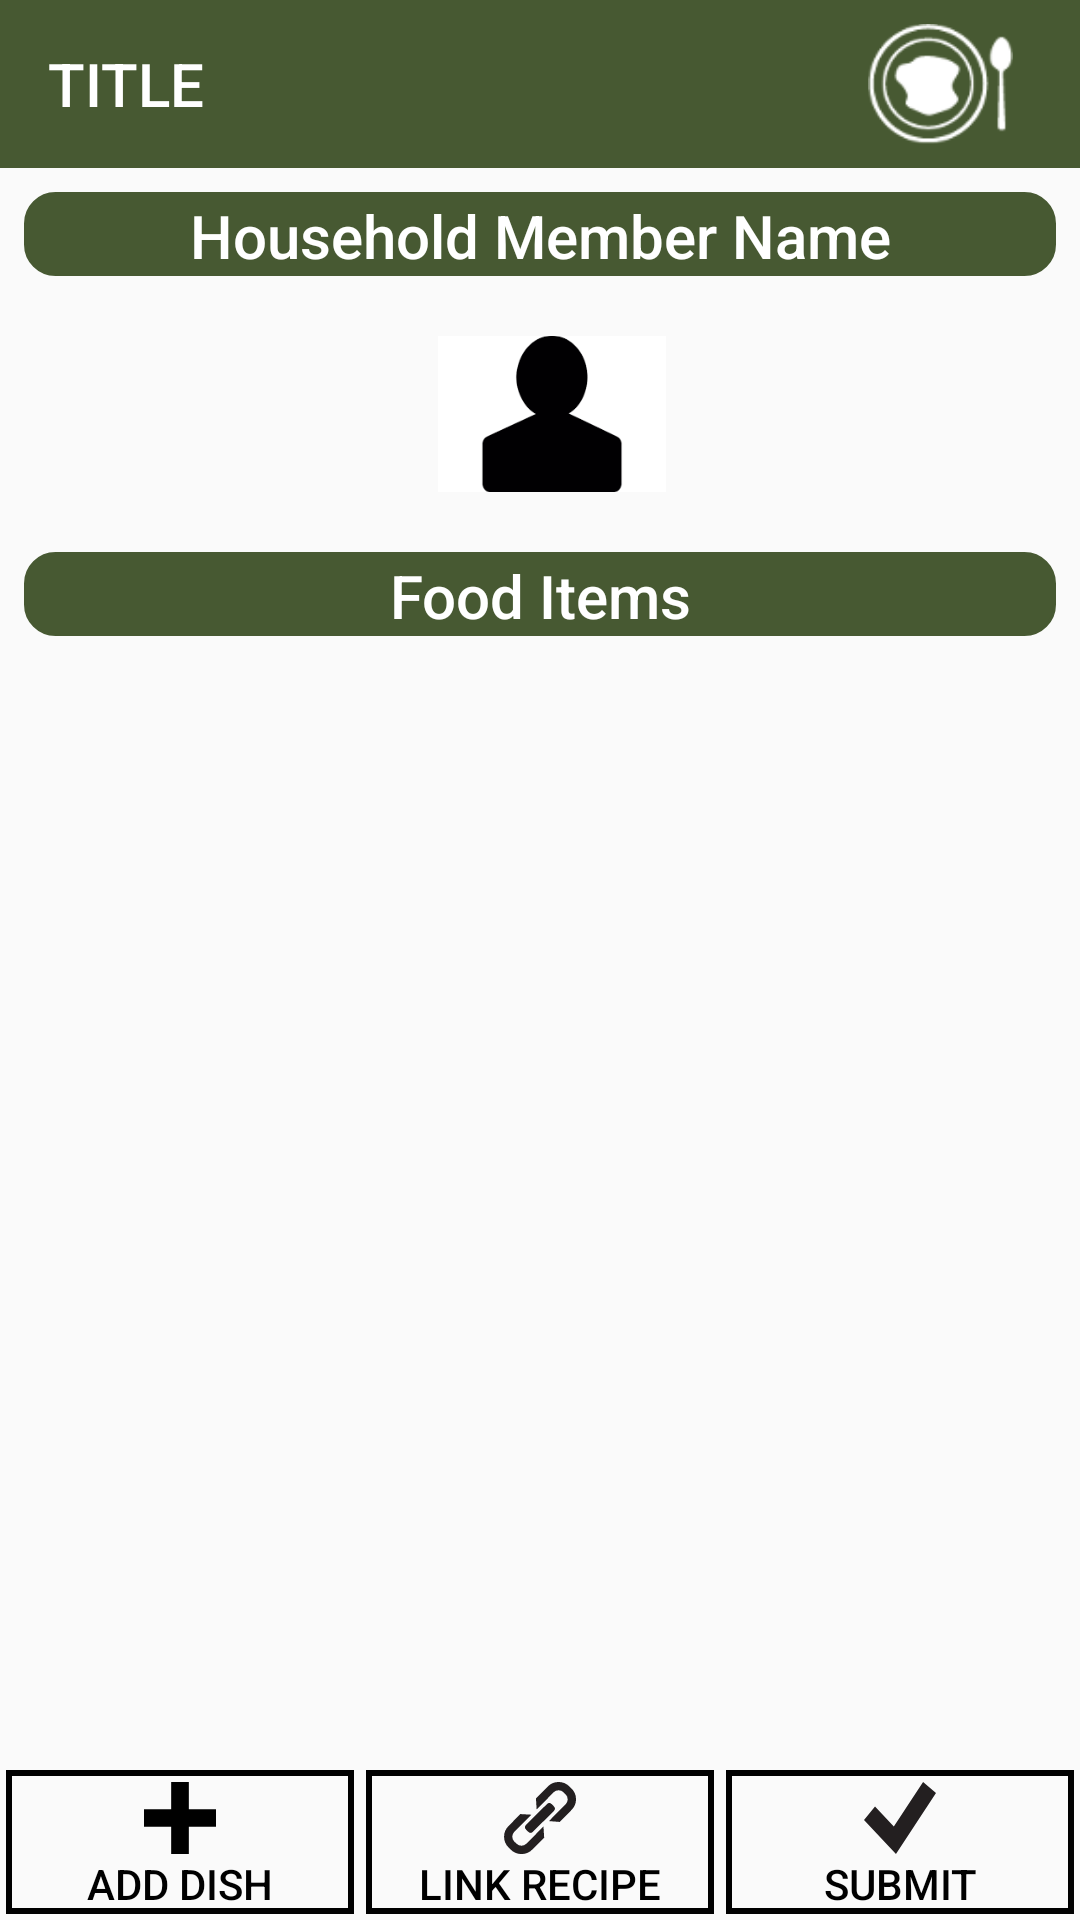

Layout XML and referenced resources for this Android screen:
<!-- AndroidManifest.xml: activity theme NoActionBar -->
<!-- res/layout/activity_eating_occasion.xml -->
<?xml version="1.0" encoding="utf-8"?>
<androidx.constraintlayout.widget.ConstraintLayout xmlns:android="http://schemas.android.com/apk/res/android"
    xmlns:app="http://schemas.android.com/apk/res-auto"
    xmlns:tools="http://schemas.android.com/tools"
    android:layout_width="match_parent"
    android:layout_height="match_parent"
    tools:context="au.edu.newcastle.jnc985.visida.activity.EatingOccasionActivity">

    <include
        android:id="@+id/customToolbar"
        layout="@layout/toolbar_title_image"
        android:layout_width="match_parent"
        android:layout_height="wrap_content"
        app:contentInsetStart="0dp"
        app:layout_constraintEnd_toEndOf="parent"
        app:layout_constraintStart_toStartOf="parent"
        app:layout_constraintTop_toTopOf="parent"
        app:layout_constraintBottom_toTopOf="@id/txtEoHmName"/>

    
    <FrameLayout
        android:id="@+id/container"
        android:layout_width="0dp"
        android:layout_height="wrap_content"
        app:layout_constraintBottom_toBottomOf="parent"
        app:layout_constraintEnd_toEndOf="parent"
        app:layout_constraintHorizontal_bias="0.5"
        app:layout_constraintStart_toStartOf="parent"
        app:layout_constraintTop_toBottomOf="@+id/buttons" />

    <ImageView
        android:id="@+id/imgHmAvatar"
        android:layout_width="76dp"
        android:layout_height="76dp"
        android:layout_marginTop="8dp"
        android:layout_marginStart="8dp"
        android:layout_marginBottom="8dp"
        android:adjustViewBounds="true"
        android:src="@drawable/ic_default_person"
        app:layout_constraintStart_toStartOf="parent"
        app:layout_constraintEnd_toEndOf="parent"
        app:layout_constraintTop_toBottomOf="@id/txtEoHmName"
        app:layout_constraintBottom_toTopOf="@id/txtFoodItems"/>


    <TextView
        android:id="@+id/txtEoHmName"
        android:layout_width="0dp"
        android:layout_height="wrap_content"
        android:layout_marginStart="8dp"
        android:layout_marginTop="8dp"
        android:layout_marginEnd="8dp"
        android:background="@drawable/rounded_corner"
        android:gravity="center"
        android:text="Household Member Name"
        android:textAlignment="center"
        android:textAppearance="@style/TextAppearance.AppCompat.Title"
        android:textColor="@android:color/white"
        app:layout_constraintEnd_toEndOf="parent"
        app:layout_constraintHorizontal_bias="0.5"
        app:layout_constraintStart_toStartOf="parent"
        app:layout_constraintBottom_toTopOf="@id/imgHmAvatar"
        app:layout_constraintTop_toBottomOf="@id/customToolbar" />

    <TextView
        android:id="@+id/txtFoodItems"
        android:layout_width="0dp"
        android:layout_height="wrap_content"
        android:layout_marginBottom="8dp"
        android:layout_marginEnd="8dp"
        android:layout_marginStart="8dp"
        android:background="@drawable/rounded_corner"
        android:gravity="center"
        android:text="@string/fooditems"
        android:textAlignment="center"
        android:textAppearance="@style/TextAppearance.AppCompat.Title"
        android:textColor="@android:color/white"
        app:layout_constraintBottom_toTopOf="@+id/rvFoodItemList"
        app:layout_constraintEnd_toEndOf="parent"
        app:layout_constraintHorizontal_bias="0.5"
        app:layout_constraintStart_toStartOf="parent"
        app:layout_constraintTop_toBottomOf="@id/imgHmAvatar" />


    <androidx.recyclerview.widget.RecyclerView
        android:id="@+id/rvFoodItemList"
        android:layout_width="0dp"
        android:layout_height="0dp"
        android:layout_marginEnd="8dp"
        android:layout_marginStart="8dp"
        android:scrollbars="vertical"
        app:layout_constraintBottom_toTopOf="@+id/buttons"
        app:layout_constraintEnd_toEndOf="parent"
        app:layout_constraintHorizontal_bias="0.5"
        app:layout_constraintStart_toStartOf="parent"
        app:layout_constraintTop_toBottomOf="@+id/txtFoodItems">

    </androidx.recyclerview.widget.RecyclerView>

    <FrameLayout
        android:id="@+id/buttons"
        android:layout_width="match_parent"
        android:layout_height="wrap_content"
        app:layout_constraintTop_toBottomOf="@id/rvFoodItemList"
        app:layout_constraintBottom_toTopOf="@id/container"
        app:layout_constraintEnd_toEndOf="parent"
        app:layout_constraintStart_toStartOf="parent">

        <androidx.constraintlayout.widget.ConstraintLayout
            android:layout_width="match_parent"
            android:layout_height="wrap_content">

            <Button
                android:id="@+id/btnAddFoodItem"
                android:layout_width="0dp"
                android:layout_height="wrap_content"
                android:layout_marginStart="2dp"
                android:layout_marginEnd="2dp"
                android:layout_marginBottom="2dp"
                android:background="@drawable/btn_square_border"
                android:drawableTop="@drawable/ic_btn_plus"
                android:drawableTint="@color/black"
                android:paddingTop="4dp"
                android:text="@string/addDish"
                android:textColor="@color/black"
                app:layout_constraintBottom_toBottomOf="parent"
                app:layout_constraintEnd_toStartOf="@id/btnLinkRecipe"
                app:layout_constraintStart_toStartOf="parent"
                app:layout_constraintTop_toTopOf="@id/btnLinkRecipe" />


            <Button
                android:id="@+id/btnLinkRecipe"
                android:layout_width="0dp"
                android:layout_height="wrap_content"
                android:layout_marginStart="2dp"
                android:layout_marginEnd="2dp"
                android:layout_marginBottom="2dp"
                android:background="@drawable/btn_square_border"
                android:drawableTop="@drawable/ic_btn_link"
                android:paddingTop="4dp"
                android:text="@string/linkrecipe"
                android:textColor="@color/black"
                app:layout_constraintBottom_toBottomOf="parent"
                app:layout_constraintEnd_toStartOf="@id/btnFinish"
                app:layout_constraintStart_toEndOf="@id/btnAddFoodItem"
                app:layout_constraintTop_toTopOf="parent" />


            <Button
                android:id="@+id/btnFinish"
                android:layout_width="0dp"
                android:layout_height="wrap_content"
                android:layout_marginStart="2dp"
                android:layout_marginEnd="2dp"
                android:layout_marginBottom="2dp"
                android:paddingTop="4dp"
                android:background="@drawable/btn_square_border"
                android:drawableTop="@drawable/ic_btn_tick"
                android:text="@string/submit"
                android:textColor="@color/black"
                app:layout_constraintBottom_toBottomOf="parent"
                app:layout_constraintEnd_toEndOf="parent"
                app:layout_constraintStart_toEndOf="@id/btnLinkRecipe"
                app:layout_constraintTop_toTopOf="parent" />
        </androidx.constraintlayout.widget.ConstraintLayout>
    </FrameLayout>
</androidx.constraintlayout.widget.ConstraintLayout>
<!-- res/layout/toolbar_title_image.xml (included above) -->
<?xml version="1.0" encoding="utf-8"?>
<androidx.constraintlayout.widget.ConstraintLayout xmlns:android="http://schemas.android.com/apk/res/android"
    android:layout_width="match_parent"
    android:layout_height="wrap_content"
    xmlns:app="http://schemas.android.com/apk/res-auto">

    <androidx.appcompat.widget.Toolbar
        android:layout_width="match_parent"
        android:layout_height="?attr/actionBarSize"
        android:id="@+id/titlebar"
        android:background="?attr/colorPrimary">

        <TextView
            android:id="@+id/txtTitle"
            android:layout_width="wrap_content"
            android:layout_height="match_parent"
            android:gravity="center_vertical"
            app:contentInsetStart="0dp"
            android:text="TITLE"
            android:textAlignment="center"
            android:textAppearance="@style/TextAppearance.AppCompat.Title"
            android:textColor="@android:color/white"/>

        <ImageView
            android:id="@+id/imgPicture"
            android:layout_width="wrap_content"
            android:layout_height="match_parent"
            android:padding="8dp"
            android:tint="@color/white"
            android:src="@drawable/ic_btn_eat"
            android:layout_gravity="right" />

    </androidx.appcompat.widget.Toolbar>
</androidx.constraintlayout.widget.ConstraintLayout>
<!-- resources referenced by this layout -->
<resources>
  <color name="black">#000000</color>
  <color name="white">#FFFFFF</color>
  <!-- drawable btn_square_border (drawable) -->
  <?xml version="1.0" encoding="utf-8"?>
  <layer-list
      xmlns:android="http://schemas.android.com/apk/res/android">
  
      <item android:drawable="@drawable/border_black_square"/>
  
  </layer-list>
  <!-- drawable ic_btn_eat: png bitmap (drawable, 2849 bytes) -->
  <!-- drawable ic_btn_link (drawable) -->
  <vector android:height="24dp" android:viewportHeight="47.67"
      android:viewportWidth="47.44" android:width="24dp" xmlns:android="http://schemas.android.com/apk/res/android">
      <path android:fillColor="#231f20" android:pathData="M14.5618,28.3486L28.2372,14.6732A2.25,2.25 0,0 1,31.4192 14.6732L32.791,16.045A2.25,2.25 121.9138,0 1,32.791 19.2269L19.1155,32.9024A2.25,2.25 0,0 1,15.9335 32.9024L14.5618,31.5306A2.25,2.25 90.7064,0 1,14.5618 28.3486z"/>
      <path android:fillColor="#231f20" android:pathData="M43,2.88a10,10 0,0 0,-14.1 0.05l0,0 -7.85,8 0.47,7.27L32.73,6.79v0a4.58,4.58 0,0 1,6.44 0l1.47,1.46a4.57,4.57 0,0 1,0 6.45L29.61,25.88l7.09,0.57 7.86,-8a10,10 0,0 0,-0.09 -14.15Z"/>
      <path android:fillColor="#231f20" android:pathData="M14.71,40.87l0,0a4.56,4.56 0,0 1,-6.43 0L6.79,39.46a4.58,4.58 0,0 1,0 -6.45L18,21.64l-7.23,-0.41 -7.86,8A10,10 0,0 0,3 43.33l1.48,1.46a10,10 0,0 0,14.1 0l0.05,0 7.85,-8L26,29.47Z"/>
  </vector>
  <!-- drawable ic_btn_plus (drawable) -->
  <vector android:height="24dp" android:viewportHeight="49.03"
      android:viewportWidth="49.03" android:width="24dp" xmlns:android="http://schemas.android.com/apk/res/android">
      <path android:fillColor="#231f20" android:pathData="M24.52,49.03L24.52,0"/>
      <path android:fillColor="#231f20" android:pathData="M18.5,0h12.04v49.03h-12.04z"/>
      <path android:fillColor="#231f20" android:pathData="M0,24.52L49.03,24.52"/>
      <path android:fillColor="#231f20" android:pathData="M0,18.5h49.03v12.04h-49.03z"/>
  </vector>
  <!-- drawable ic_btn_tick (drawable) -->
  <vector android:height="24dp" android:viewportHeight="47.13"
      android:viewportWidth="53.62" android:width="24dp" xmlns:android="http://schemas.android.com/apk/res/android">
      <path android:fillColor="#231f20" android:pathData="M23.8,47.13l-23.8,-22.29l8.2,-8.76l14.01,13.12l21.79,-29.2l9.62,7.18l-29.82,39.95z"/>
  </vector>
  <!-- drawable ic_default_person: png bitmap (drawable, 1489 bytes) -->
  <!-- drawable rounded_corner (drawable) -->
  <?xml version="1.0" encoding="utf-8"?>
  <shape xmlns:android="http://schemas.android.com/apk/res/android" >
      <stroke
          android:width="1dp"
          android:color="@color/colorPrimary"/>
  
      <solid android:color="@color/colorPrimary" />
  
      <padding
          android:left="1dp"
          android:right="1dp"
          android:top="1dp" />
  
      <corners android:radius="10dp" />
  </shape>
  <string name="addDish">Add Dish</string>
  <string name="fooditems">Food Items</string>
  <string name="linkrecipe">Link Recipe</string>
  <string name="submit">Submit</string>
  <style name="NoActionBar" parent="AppTheme">
          <item name="windowActionBar">false</item>
          <item name="windowNoTitle">true</item>
      </style>
  <!-- drawable border_black_square (drawable) -->
  <?xml version="1.0" encoding="utf-8"?>
  <shape xmlns:android="http://schemas.android.com/apk/res/android"
      android:shape="rectangle">
  
      <corners android:radius="0dp" />
      <stroke android:width="2dp" />
  </shape>
  <color name="colorPrimary">#475932</color>
  <style name="AppTheme" parent="Base.Theme.AppCompat.Light.DarkActionBar">
          
          <item name="colorPrimary">@color/colorPrimary</item>
          <item name="colorPrimaryDark">@color/colorPrimaryDark</item>
          <item name="colorAccent">@color/colorAccent</item>
          <item name="android:textColorSecondary">@android:color/white</item>
      </style>
  <color name="colorPrimaryDark">#242D1B</color>
  <color name="colorAccent">#9E3E3F</color>
</resources>
